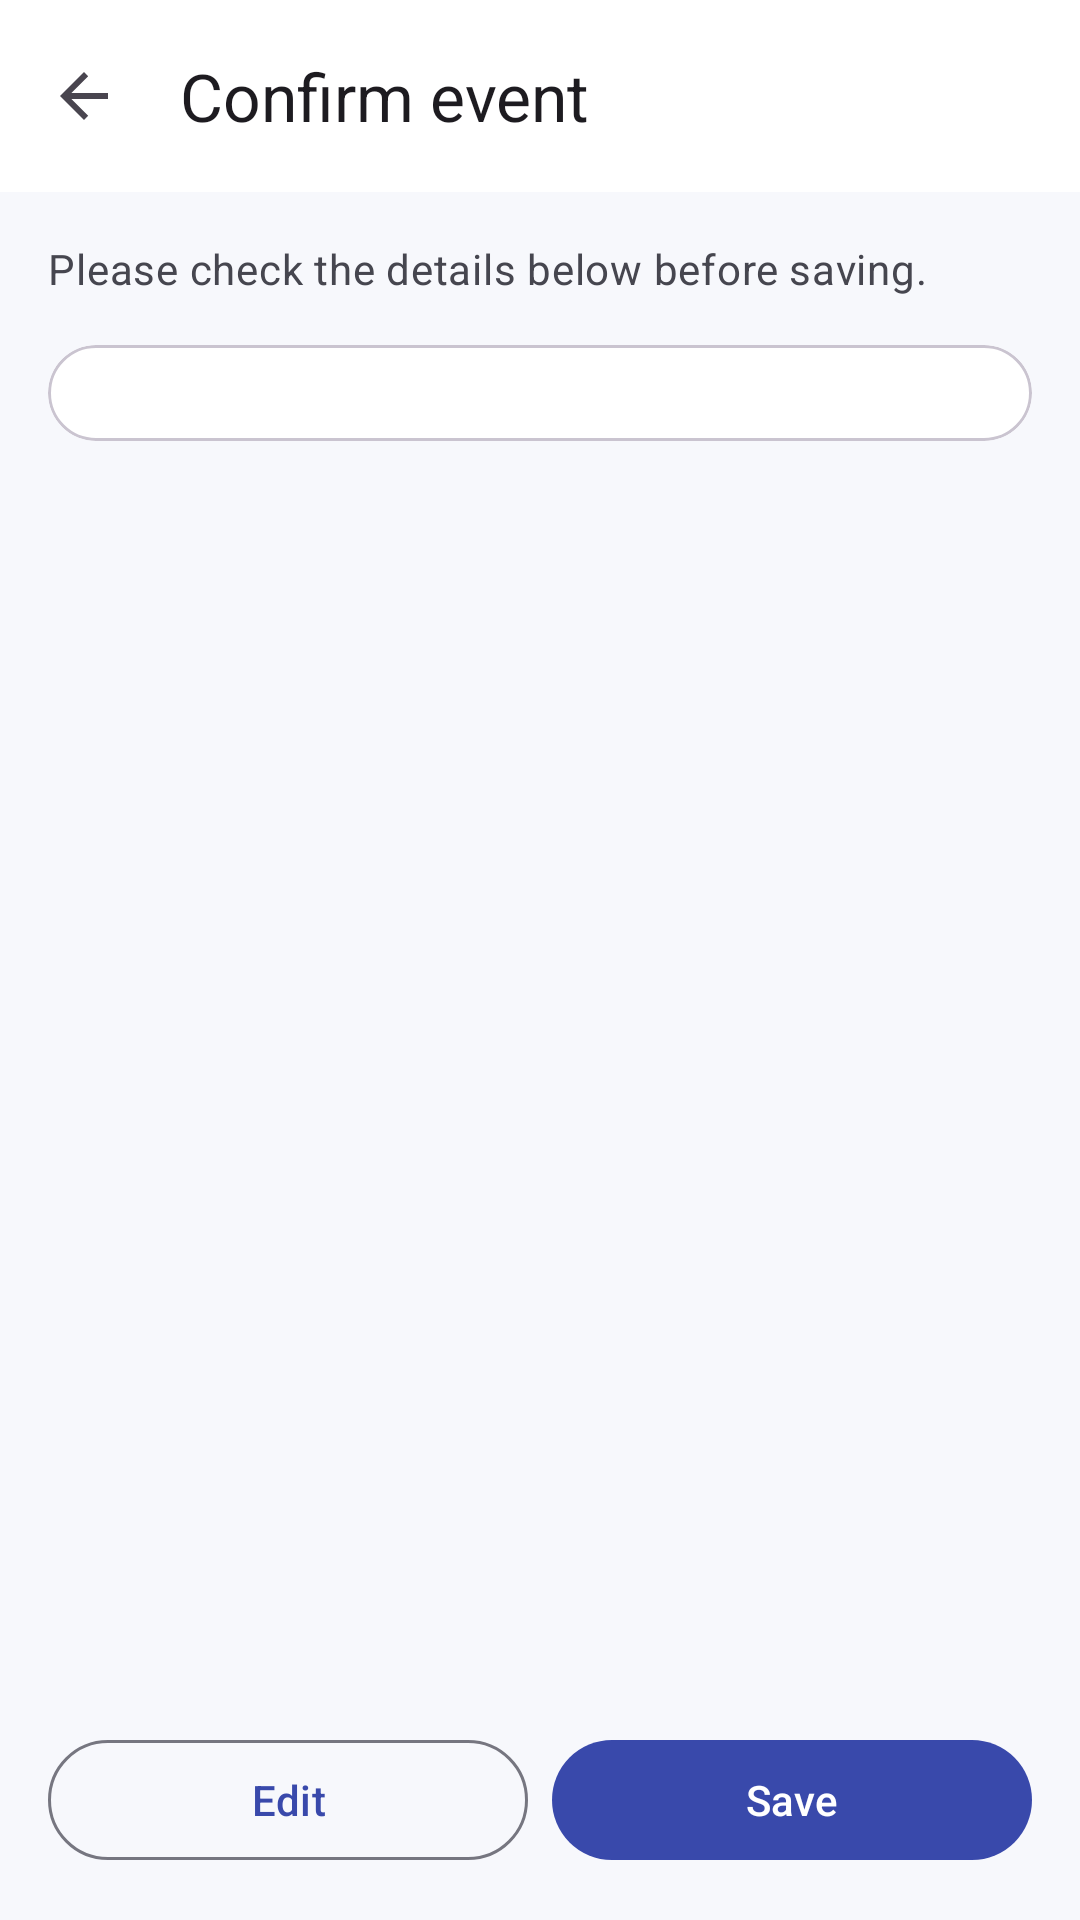

Reconstruct the res/layout file that produces this screen, plus the resources it refers to.
<!-- AndroidManifest.xml: application theme Theme.EventManager -->
<!-- res/layout/activity_event_confirm.xml -->
<?xml version="1.0" encoding="utf-8"?>
<LinearLayout xmlns:android="http://schemas.android.com/apk/res/android"
    xmlns:app="http://schemas.android.com/apk/res-auto"
    xmlns:tools="http://schemas.android.com/tools"
    android:id="@+id/main"
    android:layout_width="match_parent"
    android:layout_height="match_parent"
    android:orientation="vertical"
    tools:context=".EventConfirmActivity">

    <com.google.android.material.appbar.AppBarLayout
        android:layout_width="match_parent"
        android:layout_height="wrap_content">

        <com.google.android.material.appbar.MaterialToolbar
            android:id="@+id/toolbar"
            android:layout_width="match_parent"
            android:layout_height="?attr/actionBarSize"
            app:navigationContentDescription="@string/action_back"
            app:navigationIcon="?attr/homeAsUpIndicator"
            app:title="@string/title_confirm_event" />
    </com.google.android.material.appbar.AppBarLayout>

    <androidx.core.widget.NestedScrollView
        android:layout_width="match_parent"
        android:layout_height="0dp"
        android:layout_weight="1">

        <LinearLayout
            android:layout_width="match_parent"
            android:layout_height="wrap_content"
            android:orientation="vertical"
            android:padding="@dimen/screen_padding">

            <TextView
                android:layout_width="match_parent"
                android:layout_height="wrap_content"
                android:layout_marginBottom="@dimen/space_m"
                android:text="@string/confirm_intro"
                android:textAppearance="?attr/textAppearanceBodyMedium"
                android:textColor="?attr/colorOnSurfaceVariant" />

            <com.google.android.material.card.MaterialCardView
                style="?attr/materialCardViewOutlinedStyle"
                android:layout_width="match_parent"
                android:layout_height="wrap_content"
                app:cardCornerRadius="@dimen/card_corner">

                
                <LinearLayout
                    android:id="@+id/detailContainer"
                    android:layout_width="match_parent"
                    android:layout_height="wrap_content"
                    android:orientation="vertical"
                    android:padding="@dimen/space_m" />
            </com.google.android.material.card.MaterialCardView>

        </LinearLayout>
    </androidx.core.widget.NestedScrollView>

    
    <LinearLayout
        android:layout_width="match_parent"
        android:layout_height="wrap_content"
        android:orientation="horizontal"
        android:padding="@dimen/screen_padding">

        <com.google.android.material.button.MaterialButton
            android:id="@+id/btnEdit"
            style="@style/Widget.Material3.Button.OutlinedButton"
            android:layout_width="0dp"
            android:layout_height="wrap_content"
            android:layout_marginEnd="@dimen/space_s"
            android:layout_weight="1"
            android:text="@string/action_edit" />

        <com.google.android.material.button.MaterialButton
            android:id="@+id/btnSave"
            android:layout_width="0dp"
            android:layout_height="wrap_content"
            android:layout_weight="1"
            android:text="@string/action_save" />
    </LinearLayout>

</LinearLayout>
<!-- resources referenced by this layout -->
<resources>
  <dimen name="card_corner">16dp</dimen>
  <dimen name="screen_padding">16dp</dimen>
  <dimen name="space_m">16dp</dimen>
  <dimen name="space_s">8dp</dimen>
  <string name="action_back">Back</string>
  <string name="action_edit">Edit</string>
  <string name="action_save">Save</string>
  <string name="confirm_intro">Please check the details below before saving.</string>
  <string name="title_confirm_event">Confirm event</string>
  <style name="Theme.EventManager" parent="Base.Theme.EventManager" />
  <style name="Base.Theme.EventManager" parent="Theme.Material3.DayNight.NoActionBar">
          <item name="colorPrimary">@color/md_primary</item>
          <item name="colorOnPrimary">@color/md_on_primary</item>
          <item name="colorPrimaryContainer">@color/md_primary_container</item>
          <item name="colorOnPrimaryContainer">@color/md_on_primary_container</item>
  
          <item name="colorSecondary">@color/md_secondary</item>
          <item name="colorOnSecondary">@color/md_on_secondary</item>
          <item name="colorSecondaryContainer">@color/md_secondary_container</item>
          <item name="colorOnSecondaryContainer">@color/md_on_secondary_container</item>
  
          <item name="android:colorBackground">@color/md_background</item>
          <item name="colorOnBackground">@color/md_on_background</item>
          <item name="colorSurface">@color/md_surface</item>
          <item name="colorOnSurface">@color/md_on_surface</item>
          <item name="colorSurfaceVariant">@color/md_surface_variant</item>
          <item name="colorOnSurfaceVariant">@color/md_on_surface_variant</item>
          <item name="colorOutline">@color/md_outline</item>
  
          <item name="colorError">@color/md_error</item>
          <item name="colorOnError">@color/md_on_error</item>
  
          
          <item name="textInputStyle">@style/Widget.EventManager.TextField</item>
      </style>
  <color name="md_primary">#3949AB</color>
  <color name="md_on_primary">#FFFFFF</color>
  <color name="md_primary_container">#DEE0FF</color>
  <color name="md_on_primary_container">#00105C</color>
  <color name="md_secondary">#00796B</color>
  <color name="md_on_secondary">#FFFFFF</color>
  <color name="md_secondary_container">#B2DFDB</color>
  <color name="md_on_secondary_container">#00201C</color>
  <color name="md_background">#F7F8FC</color>
  <color name="md_on_background">#1B1B1F</color>
  <color name="md_surface">#FFFFFF</color>
  <color name="md_on_surface">#1B1B1F</color>
  <color name="md_surface_variant">#E3E1EC</color>
  <color name="md_on_surface_variant">#46464F</color>
  <color name="md_outline">#767680</color>
  <color name="md_error">#BA1A1A</color>
  <color name="md_on_error">#FFFFFF</color>
  <style name="Widget.EventManager.TextField" parent="Widget.Material3.TextInputLayout.OutlinedBox">
          <item name="android:layout_marginBottom">@dimen/space_m</item>
      </style>
</resources>
